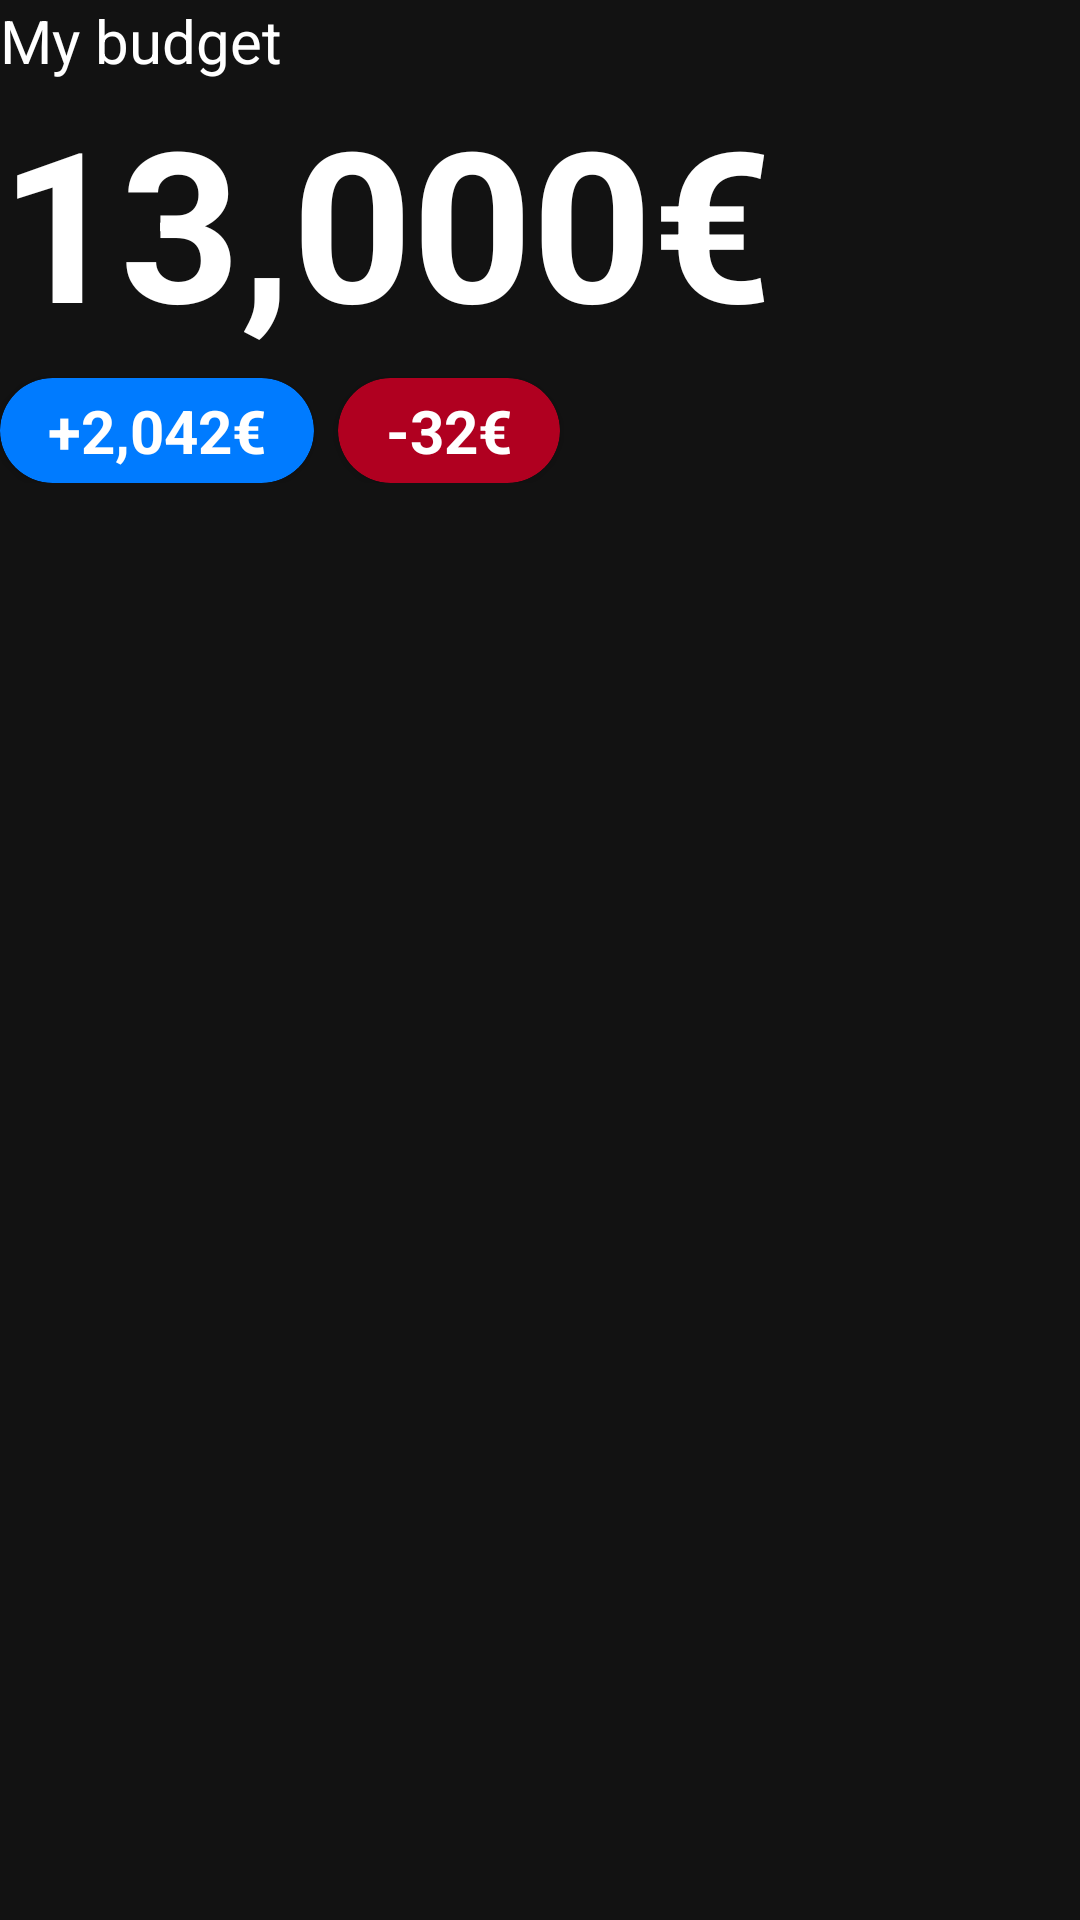

Write the Android layout XML for this screen, with the resource values it uses.
<!-- AndroidManifest.xml: application theme Theme.Budget_tracker -->
<!-- res/layout/fragment_wallet_bar.xml -->
<?xml version="1.0" encoding="utf-8"?>
<FrameLayout xmlns:android="http://schemas.android.com/apk/res/android"
    xmlns:tools="http://schemas.android.com/tools"
    android:layout_width="match_parent"
    android:layout_height="match_parent"
    xmlns:app="http://schemas.android.com/apk/res-auto"
    tools:context=".ui.home.WalletBarFragment">

    <LinearLayout
        android:layout_width="match_parent"
        android:layout_height="200dp"
        android:orientation="vertical"
        tools:ignore="MissingConstraints">

        <LinearLayout
            android:layout_width="match_parent"
            android:layout_height="200dp"
            android:orientation="vertical"
            tools:ignore="MissingConstraints">

            <TextView
                android:id="@+id/budget_user_text"
                android:layout_width="match_parent"
                android:layout_height="wrap_content"
                android:textColor="@color/text_color"
                android:textSize="20sp"
                android:text="My budget" />

            <TextView
                android:id="@+id/text_budget"
                android:layout_width="match_parent"
                android:layout_height="wrap_content"
                android:textColor="@color/text_color"
                android:textSize="70sp"
                android:textStyle="bold"
                android:autoSizeTextType="uniform"
                android:maxLines="1"
                android:text="13,000€" />

            <LinearLayout
                android:layout_width="match_parent"
                android:layout_height="wrap_content">

                <androidx.cardview.widget.CardView
                    android:layout_width="wrap_content"
                    android:layout_height="wrap_content"
                    android:background="#ff0000"
                    app:cardCornerRadius="20dp"
                    android:layout_marginTop="6dp"
                    android:backgroundTint="@color/primary_color"
                    >
                    <TextView
                        android:id="@+id/home_budget_monthly_status_added"
                        android:layout_width="wrap_content"
                        android:layout_height="wrap_content"
                        android:textColor="@color/text_color"
                        android:textSize="20sp"
                        android:textStyle="bold"
                        android:paddingVertical="4dp"
                        android:paddingHorizontal="16dp"
                        android:text="+2,042€" />
                </androidx.cardview.widget.CardView>

                <androidx.cardview.widget.CardView
                    android:layout_width="wrap_content"
                    android:layout_height="wrap_content"
                    android:background="#ff0000"
                    app:cardCornerRadius="20dp"
                    android:layout_marginTop="6dp"
                    android:layout_marginLeft="8dp"
                    android:backgroundTint="@color/design_default_color_error"
                    >
                    <TextView
                        android:id="@+id/home_budget_monthly_status_spent"
                        android:layout_width="wrap_content"
                        android:layout_height="wrap_content"
                        android:textColor="@color/text_color"
                        android:textSize="20sp"
                        android:textStyle="bold"
                        android:paddingVertical="4dp"
                        android:paddingHorizontal="16dp"
                        android:text="-32€" />
                </androidx.cardview.widget.CardView>
            </LinearLayout>
        </LinearLayout>
    </LinearLayout>

</FrameLayout>
<!-- resources referenced by this layout -->
<resources>
  <color name="primary_color">#007BFF</color>
  <color name="text_color">#fff</color>
  <style name="Theme.Budget_tracker" parent="Theme.MaterialComponents">
          
          <item name="colorPrimary">@color/primary_color</item>
          <item name="colorPrimaryVariant">@color/secondary_color</item>
          <item name="colorOnPrimary">@color/white</item>
          
          <item name="colorSecondary">@color/teal_200</item>
          <item name="colorSecondaryVariant">@color/teal_700</item>
          <item name="colorOnSecondary">@color/black</item>
          
          <item name="android:statusBarColor">@color/background</item>
          
      </style>
  <color name="secondary_color">#55B9FF</color>
  <color name="white">#FFFFFFFF</color>
  <color name="teal_200">#FF03DAC5</color>
  <color name="teal_700">#FF018786</color>
  <color name="black">#FF000000</color>
  <color name="background">#000</color>
</resources>
